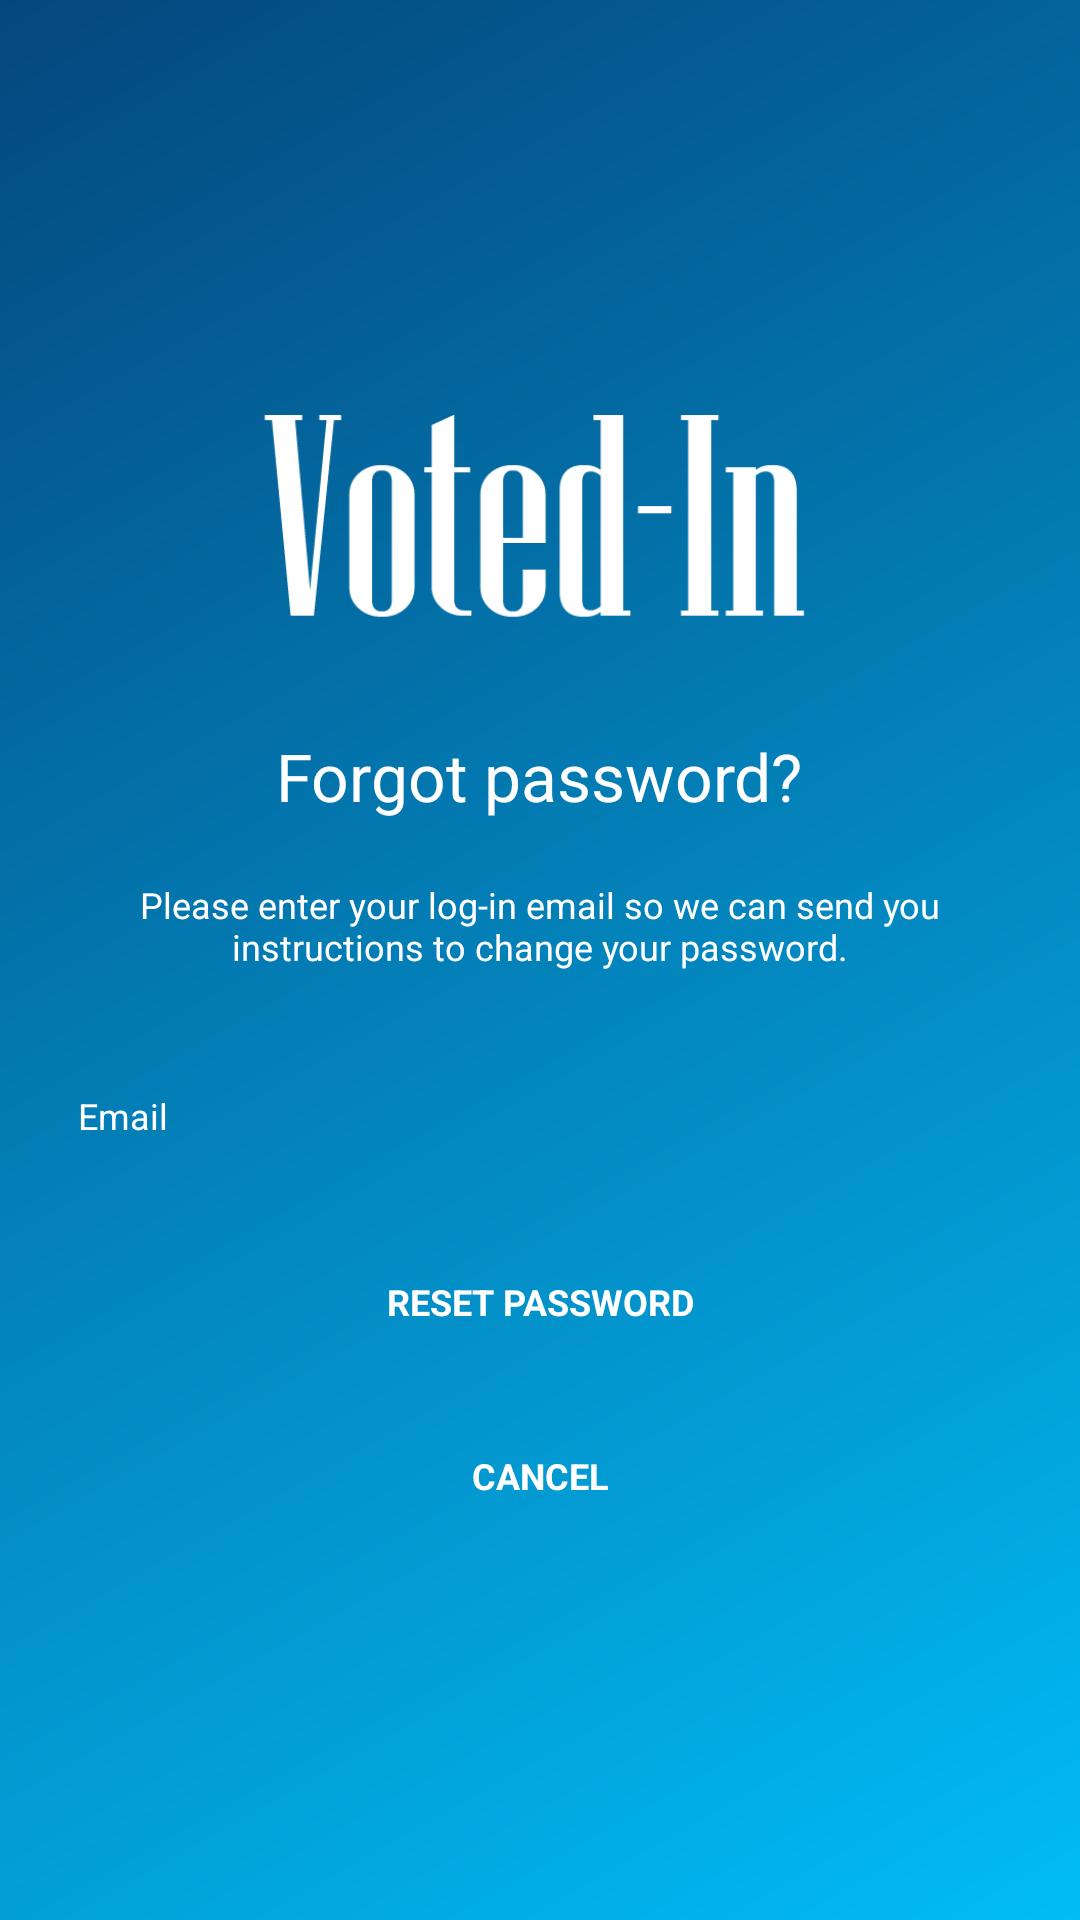

Here is an Android app screen rendered from its layout file. Give the layout XML and the strings, colors and styles it references.
<!-- AndroidManifest.xml: application theme Theme.AppCompat.NoActionBar -->
<!-- res/layout/fragment_reset_password.xml -->
<?xml version="1.0" encoding="utf-8"?>
<RelativeLayout xmlns:android="http://schemas.android.com/apk/res/android"
    android:layout_width="match_parent"
    android:layout_height="match_parent"
    android:layout_gravity="center"
    android:background="@drawable/gradient_bkg"
    android:clickable="true"
    android:focusable="true">

    <ScrollView
        android:layout_width="match_parent"
        android:layout_height="wrap_content"
        android:layout_centerInParent="true">

        <LinearLayout
            android:layout_width="fill_parent"
            android:layout_height="wrap_content"
            android:gravity="center"
            android:orientation="vertical"
            android:padding="@dimen/activity_horizontal_margin">


            <ImageView
                android:layout_width="match_parent"
                android:layout_height="@dimen/width_height_logo_large"
                android:layout_gravity="center_horizontal"
                android:layout_marginBottom="@dimen/margin_small"
                android:src="@drawable/app_logo" />

            <TextView
                android:layout_width="wrap_content"
                android:layout_height="wrap_content"
                android:layout_gravity="center_horizontal"
                android:padding="@dimen/margin_small"
                android:text="@string/lbl_forgot_password"
                android:textColor="@android:color/white"
                android:textSize="@dimen/text_size_large" />

            <TextView
                android:id="@+id/button_sign_in"
                android:layout_width="fill_parent"
                android:layout_height="wrap_content"
                android:layout_margin="@dimen/margin_small"
                android:background="@null"
                android:text="@string/forgot_password_msg"
                android:textAlignment="center"
                android:textAllCaps="false"
                android:textColor="@android:color/white"
                android:textSize="@dimen/text_size_small" />


            <EditText
                android:id="@+id/input_email"
                android:layout_width="match_parent"
                android:layout_height="wrap_content"
                android:layout_marginTop="@dimen/margin_large"
                android:layout_marginBottom="@dimen/margin_small"
                android:background="@drawable/white_transparent_bkg"
                android:hint="@string/hint_email"
                android:inputType="textEmailAddress"
                android:maxLines="1"
                android:padding="@dimen/margin_small"
                android:textColor="@android:color/white"
                android:textColorHint="#fff"
                android:textSize="@dimen/text_size_small" />

            

            <Button
                android:id="@+id/button_reset_password"
                style="?android:textAppearanceSmall"
                android:layout_width="fill_parent"
                android:layout_height="wrap_content"
                android:layout_marginTop="@dimen/margin_small"
                android:background="@drawable/white_border_button_selector"
                android:text="@string/btn_reset_password"
                android:textColor="@android:color/white"
                android:textSize="@dimen/text_size_small"
                android:textStyle="bold" />

            <Button
                android:id="@+id/button_back"
                style="?android:textAppearanceSmall"
                android:layout_width="fill_parent"
                android:layout_height="wrap_content"
                android:layout_marginTop="@dimen/margin_small"
                android:background="@drawable/white_border_button_selector"
                android:text="@string/cancel"
                android:textColor="@android:color/white"
                android:textSize="@dimen/text_size_small"
                android:textStyle="bold" />

        </LinearLayout>
    </ScrollView>

    <ProgressBar
        android:id="@+id/progress_bar"
        android:layout_width="@dimen/width_height_logo_large"
        android:layout_height="@dimen/width_height_logo_large"
        android:layout_centerInParent="true"
        android:layout_marginBottom="20dp"
        android:visibility="gone" />

</RelativeLayout>
<!-- resources referenced by this layout -->
<resources>
  <dimen name="activity_horizontal_margin">16dp</dimen>
  <dimen name="margin_large">20dip</dimen>
  <dimen name="margin_small">10dp</dimen>
  <dimen name="text_size_large">22sp</dimen>
  <dimen name="text_size_small">12sp</dimen>
  <dimen name="width_height_logo_large">100dp</dimen>
  <!-- drawable app_logo: png bitmap (drawable, 4742 bytes) -->
  <!-- drawable gradient_bkg (drawable) -->
  <?xml version="1.0" encoding="utf-8"?>
  <shape xmlns:android="http://schemas.android.com/apk/res/android"
      android:shape="rectangle">
      <gradient
          android:angle="135"
          android:startColor="@color/colorPrimary"
          android:endColor="@color/colorPrimaryDark" />
  
      <corners android:radius="0dp" />
  </shape>
  <!-- drawable white_border_button_selector (drawable) -->
  <?xml version="1.0" encoding="utf-8"?>
  <selector xmlns:android="http://schemas.android.com/apk/res/android">
      <item android:drawable="@drawable/white_transparent_bkg" android:state_selected="true" />
      <item android:drawable="@drawable/white_transparent_bkg" android:state_pressed="true" />
      <item android:drawable="@drawable/white_border_transparent_bkg" />
  </selector>
  <string name="btn_reset_password">Reset Password</string>
  <string name="cancel">cancel</string>
  <string name="forgot_password_msg">Please enter your log-in email so we can send you instructions to change your password.</string>
  <string name="hint_email">Email</string>
  <string name="lbl_forgot_password">Forgot password?</string>
  <color name="colorPrimary">#02BCF5</color>
  <color name="colorPrimaryDark">#04477E</color>
  <!-- drawable white_border_transparent_bkg (drawable) -->
  <?xml version="1.0" encoding="utf-8"?>
  <shape xmlns:android="http://schemas.android.com/apk/res/android"
      android:shape="rectangle">
      <corners
          android:bottomLeftRadius="2dp"
          android:bottomRightRadius="2dp"
          android:topLeftRadius="2dp"
          android:topRightRadius="2dp" />
      <solid android:color="#0045af8d" />
      <stroke
          android:width="2dip"
          android:color="#4dffffff" />
      <padding
          android:bottom="0dp"
          android:left="0dp"
          android:right="0dp"
          android:top="0dp" />
  
  </shape>
</resources>
